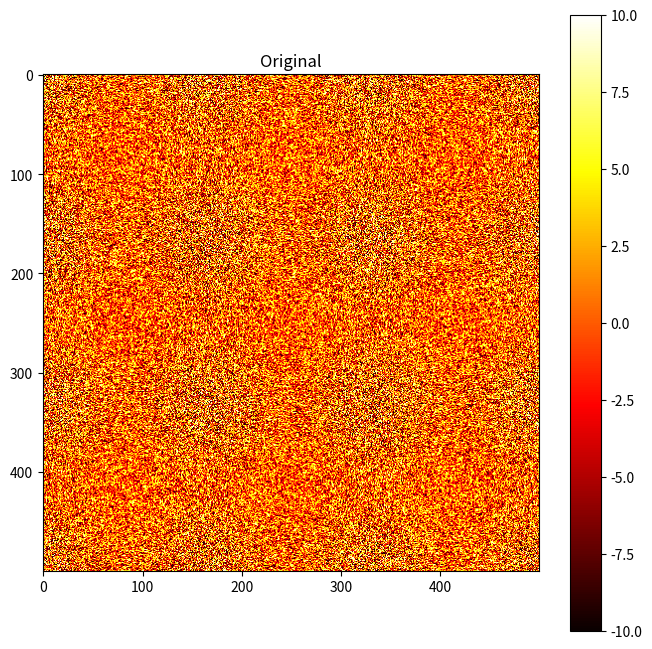
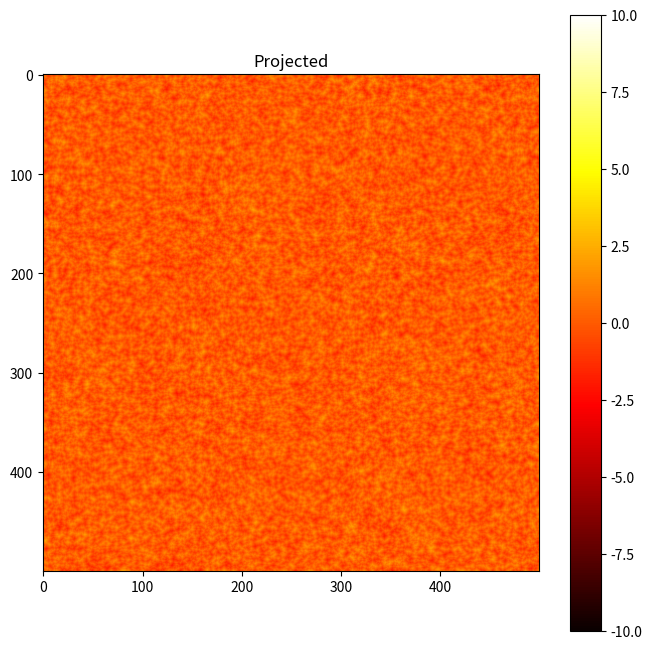
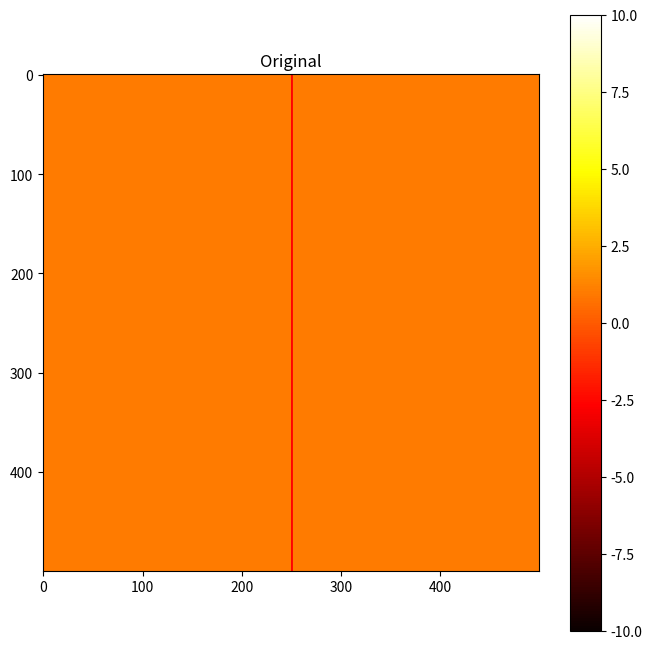
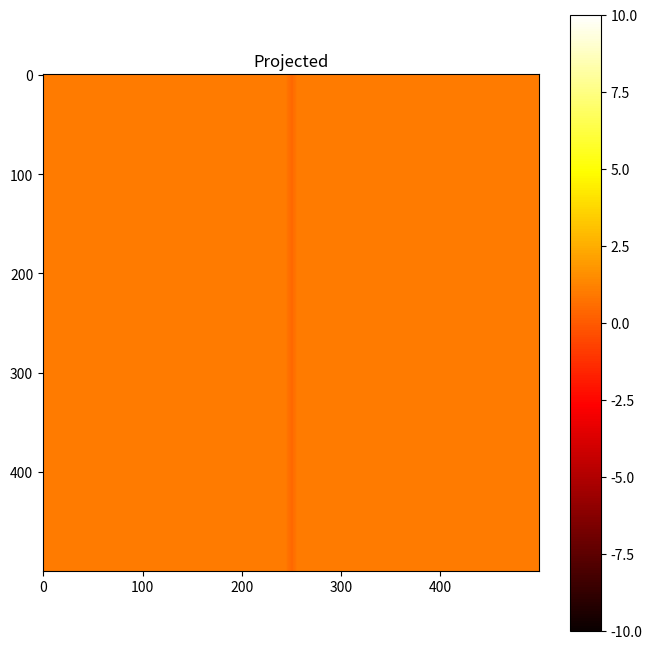

Write Python code to recreate these figures, in order.
import numpy as np
import time
import matplotlib.pyplot as plt


def box_der_altproj_2d(x, xmin, xmax, epsilon_min=0.0, epsilon_max=0.0, tol=1e-6):
    """
    This method takes a point x and projects it onto the intersection
    of the following sets:

    1. xmin <= x <= xmax
    2. epsilon_min <= D1x <= epsilon_max (derivative along 1st axis)
    3. epsilon_min <= D2x <= epsilon_max (derivative along 2nd axis)

    @params
    xmin, xmax: 2D numpy arrays of floats
    epsilon_min, epsilon_max: scalars (floats)
    """

    # Check parameters
    if epsilon_min > epsilon_max:
        raise ValueError("Violated constraint: epsilon_min <= epsilon_max")

    # Allocate temporary variables
    x1 = np.copy(x)
    x2 = np.copy(x)

    # Get shape information
    n1 = x.shape[0]
    n2 = x.shape[1]

    # Precompute to save multiplications
    delta_max = 0.5 * epsilon_max
    delta_min = 0.5 * epsilon_min

    # Variable for number of iterations
    niter = 0

    while 1:

        # Project on set 1
        np.clip(x1, xmin, xmax, out=x2)

        # Project on set 2
        for i2 in range(n2 - 1):

            f = 0.5 * (x2[:, i2] - x2[:, i2 + 1])
            f1 = delta_max - f
            np.clip(f1, a_min=None, a_max=0, out=f1)
            f2 = delta_min - f
            np.clip(f2, a_min=0, a_max=None, out=f2)
            f1 += f2

            x2[:, i2] += f1
            x2[:, i2 + 1] -= f1

        # Project on set 3
        for i1 in range(n1 - 1):

            f = 0.5 * (x2[i1, :] - x2[i1 + 1, :])
            f1 = delta_max - f
            np.clip(f1, a_min=None, a_max=0, out=f1)
            f2 = delta_min - f
            np.clip(f2, a_min=0, a_max=None, out=f2)
            f1 += f2

            x2[i1, :] += f1
            x2[i1 + 1, :] -= f1

        # Update iteration count
        niter += 1

        # Check for convergence
        d1 = np.amax(np.abs(x1 - x2))
        if d1 < tol:
            return x2, niter

        # Update x1
        x1 *= 0
        x1 += x2


if __name__ == "__main__":

    n1_ = 500
    n2_ = 500

    # Example 1
    xmin_ = -3.0
    xmax_ = 3.0
    low = -10.0
    high = 10.0

    x_ = np.random.uniform(low=low, high=high, size=(n1_, n2_))
    x1_ = np.zeros((n1_, n2_)) + xmin_
    x2_ = np.zeros((n1_, n2_)) + xmax_

    t_start = time.time()
    y, niter_ = box_der_altproj_2d(x=x_, xmin=x1_, xmax=x2_, epsilon_min=-0.5, epsilon_max=0.5)
    t_end = time.time()

    print("Time taken = " + "{:5.2f}".format(t_end - t_start)
          + " sec, Number of alternating projections = " + str(niter_))

    plt.figure(figsize=(8, 8))
    plt.imshow(x_, cmap="hot", vmin=low, vmax=high)
    plt.colorbar()
    plt.title("Original")
    plt.show()

    plt.figure(figsize=(8, 8))
    plt.imshow(y, cmap="hot", vmin=low, vmax=high)
    plt.colorbar()
    plt.title("Projected")
    plt.show()

    # Example 2
    x_ = np.zeros((n1_, n2_)) + 1
    x_[:, int(n2_ / 2)] = -6.0

    x1_ = np.zeros((n1_, n2_)) + xmin_
    x2_ = np.zeros((n1_, n2_)) + xmax_

    t_start = time.time()
    y, niter_ = box_der_altproj_2d(x=x_, xmin=x1_, xmax=x2_, epsilon_min=-0.1, epsilon_max=0.1)
    t_end = time.time()

    print("Time taken = " + "{:5.2f}".format(t_end - t_start)
          + " sec, Number of alternating projections = " + str(niter_))

    plt.figure(figsize=(8, 8))
    plt.imshow(x_, cmap="hot", vmin=low, vmax=high)
    plt.colorbar()
    plt.title("Original")
    plt.show()

    plt.figure(figsize=(8, 8))
    plt.imshow(y, cmap="hot", vmin=low, vmax=high)
    plt.colorbar()
    plt.title("Projected")
    plt.show()
